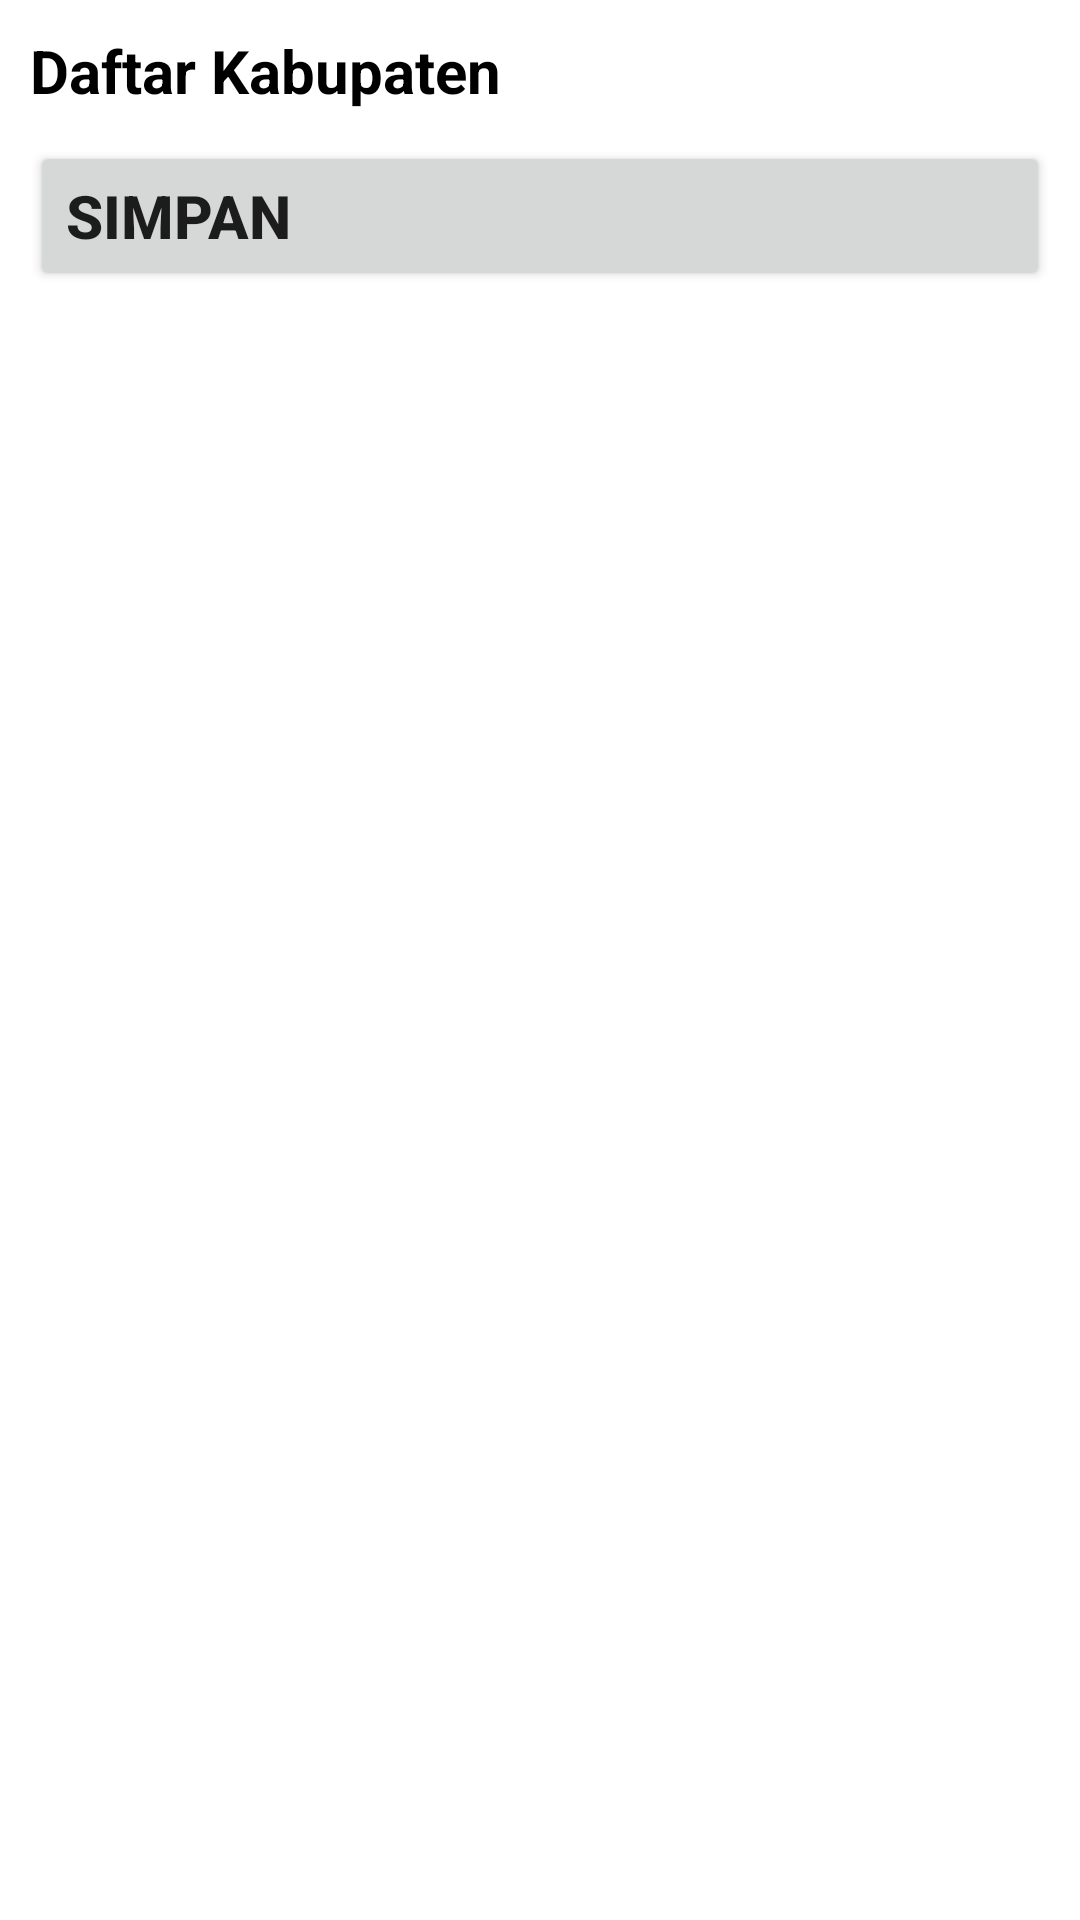

Write the Android layout XML for this screen, with the resource values it uses.
<!-- AndroidManifest.xml: application theme Theme.DaerahProvinsiRiau -->
<!-- res/layout/activity_daftar_kabupaten.xml -->
<?xml version="1.0" encoding="utf-8"?>
<androidx.constraintlayout.widget.ConstraintLayout xmlns:android="http://schemas.android.com/apk/res/android"
    xmlns:app="http://schemas.android.com/apk/res-auto"
    xmlns:tools="http://schemas.android.com/tools"
    android:layout_width="match_parent"
    android:layout_height="match_parent"
    tools:context=".DaftarKabupaten">


    <ScrollView
        android:layout_width="match_parent"
        android:layout_height="match_parent" >
        <LinearLayout
            android:layout_width="match_parent"
            android:layout_height="wrap_content"
            android:orientation="vertical" >

            <TextView
                android:id="@+id/txttittle"
                android:layout_width="match_parent"
                android:layout_height="wrap_content"
                android:text="Daftar Kabupaten"
                android:textColor="@color/black"
                android:layout_marginStart="10dp"
                android:layout_marginTop="10dp"
                android:layout_marginEnd="10dp"
                android:textStyle="bold"
                android:textSize="20sp"
                app:layout_constraintStart_toStartOf="parent"
                app:layout_constraintTop_toTopOf="parent" />

            <Button
                android:id="@+id/btnkabupaten"
                android:layout_marginTop="10dp"
                android:layout_marginStart="10dp"
                android:layout_marginEnd="10dp"
                android:textStyle="bold"
                android:textSize="20sp"
                android:text="Simpan"
                android:layout_width="match_parent"
                android:layout_height="50dp"
                android:textAlignment="textStart"
                app:layout_constraintStart_toStartOf="@+id/txttittle"
                app:layout_constraintTop_toBottomOf="@+id/txttittle"/>
        </LinearLayout>
    </ScrollView>

</androidx.constraintlayout.widget.ConstraintLayout>
<!-- resources referenced by this layout -->
<resources>
  <style name="Theme.DaerahProvinsiRiau" parent="Theme.MaterialComponents.DayNight.DarkActionBar">
          
          <item name="colorPrimary">@color/purple_500</item>
          <item name="colorPrimaryVariant">@color/purple_700</item>
          <item name="colorOnPrimary">@color/white</item>
          
          <item name="colorSecondary">@color/teal_200</item>
          <item name="colorSecondaryVariant">@color/teal_700</item>
          <item name="colorOnSecondary">@color/black</item>
          
          <item name="android:statusBarColor" tools:targetApi="l">?attr/colorPrimaryVariant</item>
          
      </style>
  <!-- not gathered from this repository: default colours our renderer supplied (Android Studio template values) -->
  <color name="purple_500">#FF6200EE</color>
  <color name="purple_700">#FF3700B3</color>
  <color name="teal_200">#FF03DAC5</color>
  <color name="teal_700">#FF018786</color>
  <color name="black">#FF000000</color>
  <color name="white">#FFFFFFFF</color>
</resources>
